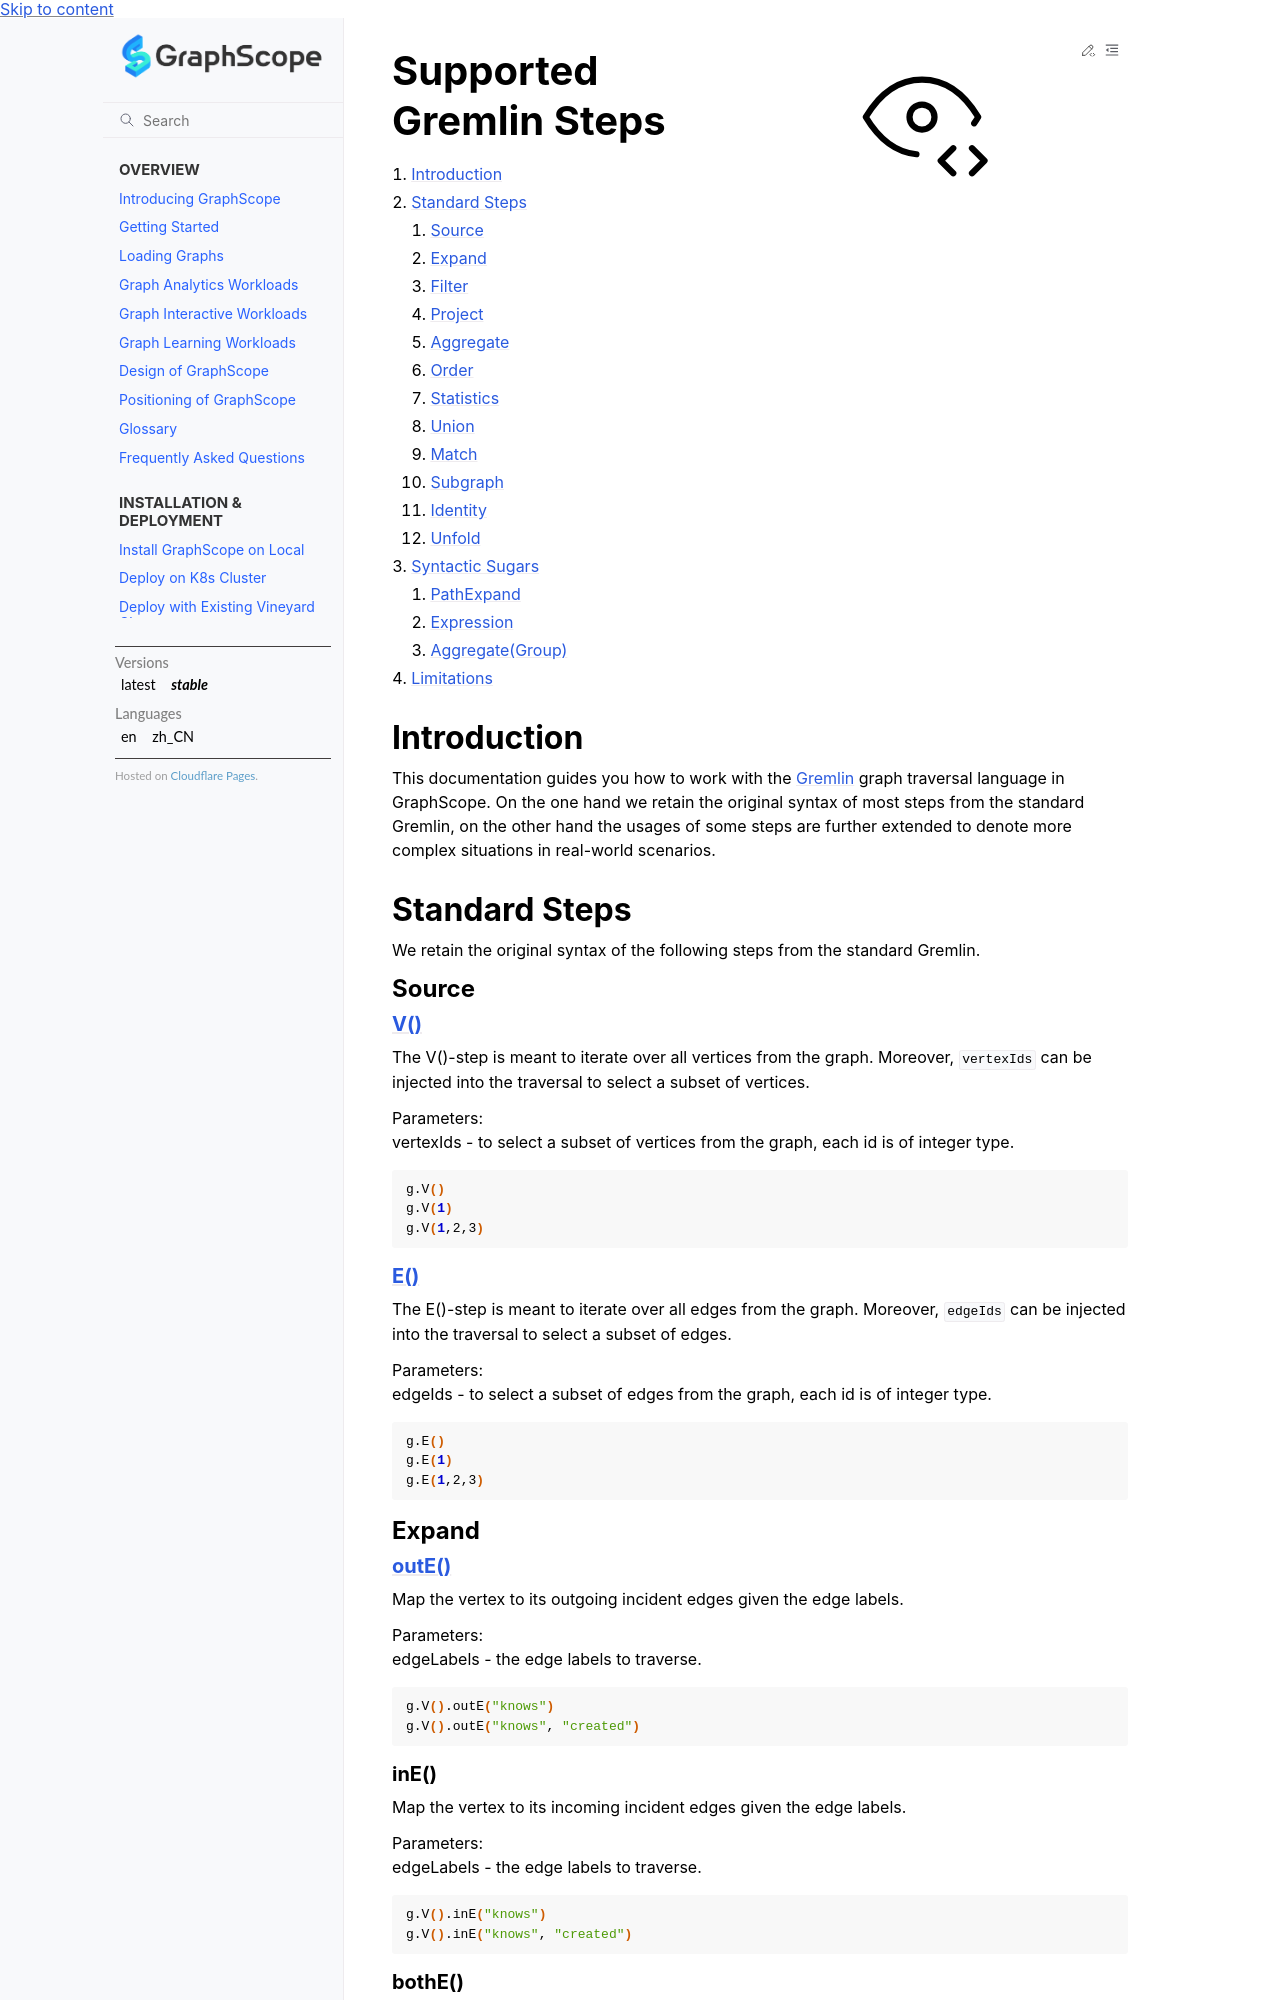

repository: alibaba/GraphScope · page: docs/interactive_engine/tinkerpop/supported_gremlin_steps.html · generator: sphinx

# Supported Gremlin Steps
1. [Introduction](#introduction)
2. [Standard Steps](#standard-steps)
   1. [Source](#source)
   2. [Expand](#expand)
   3. [Filter](#filter)
   4. [Project](#project)
   5. [Aggregate](#aggregate)
   6. [Order](#gremlin-order)
   7. [Statistics](#statistics)
   8. [Union](#union)
   9. [Match](#match)
   10. [Subgraph](#subgraph)
   11. [Identity](#identity)
   12. [Unfold](#unfold)
3. [Syntactic Sugars](#syntactic-sugars)
   1. [PathExpand](#pathexpand)
   2. [Expression](#expression)
   3. [Aggregate(Group)](#aggregate-group)
4. [Limitations](#limitations)
## Introduction
This documentation guides you how to work with the [Gremlin](https://tinkerpop.apache.org/docs/current/reference) graph traversal language in GraphScope. On the one hand we retain the original syntax of most steps from the standard Gremlin, on the other hand the usages of some steps are further extended to denote more complex situations in real-world scenarios.
## Standard Steps
We retain the original syntax of the following steps from the standard Gremlin.
### Source
#### [V()](https://tinkerpop.apache.org/docs/current/reference/#v-step)
The V()-step is meant to iterate over all vertices from the graph. Moreover, `vertexIds` can be injected into the traversal to select a subset of vertices.

Parameters: </br>
vertexIds - to select a subset of vertices from the graph, each id is of integer type.
```bash
g.V()
g.V(1)
g.V(1,2,3)
```
#### [E()](https://tinkerpop.apache.org/docs/current/reference/#e-step)
The E()-step is meant to iterate over all edges from the graph. Moreover, `edgeIds` can be injected into the traversal to select a subset of edges.

Parameters: </br>
edgeIds - to select a subset of edges from the graph, each id is of integer type.
```bash
g.E()
g.E(1)
g.E(1,2,3)
```
### Expand
#### [outE()](https://tinkerpop.apache.org/docs/current/reference/#vertex-steps)
Map the vertex to its outgoing incident edges given the edge labels.

Parameters: </br>
edgeLabels - the edge labels to traverse.
```bash
g.V().outE("knows")
g.V().outE("knows", "created")
```
#### inE()
Map the vertex to its incoming incident edges given the edge labels.

Parameters: </br>
edgeLabels - the edge labels to traverse.
```bash
g.V().inE("knows")
g.V().inE("knows", "created")
```
#### bothE()
Map the vertex to its incident edges given the edge labels.

Parameters: </br>
edgeLabels - the edge labels to traverse.
```bash
g.V().bothE("knows")
g.V().bothE("knows", "created")
```
#### out()
Map the vertex to its outgoing adjacent vertices given the edge labels.

Parameters: </br>
edgeLabels - the edge labels to traverse.
```bash
g.V().out("knows")
g.V().out("knows", "created")
```
#### in()
Map the vertex to its incoming adjacent vertices given the edge labels.

Parameters: </br>
edgeLabels - the edge labels to traverse.
```bash
g.V().in("knows")
g.V().in("knows", "created")
```
#### both()
Map the vertex to its adjacent vertices given the edge labels.

Parameters: </br>
edgeLabels - the edge labels to traverse.
```bash
g.V().both("knows")
g.V().both("knows", "created")
```
